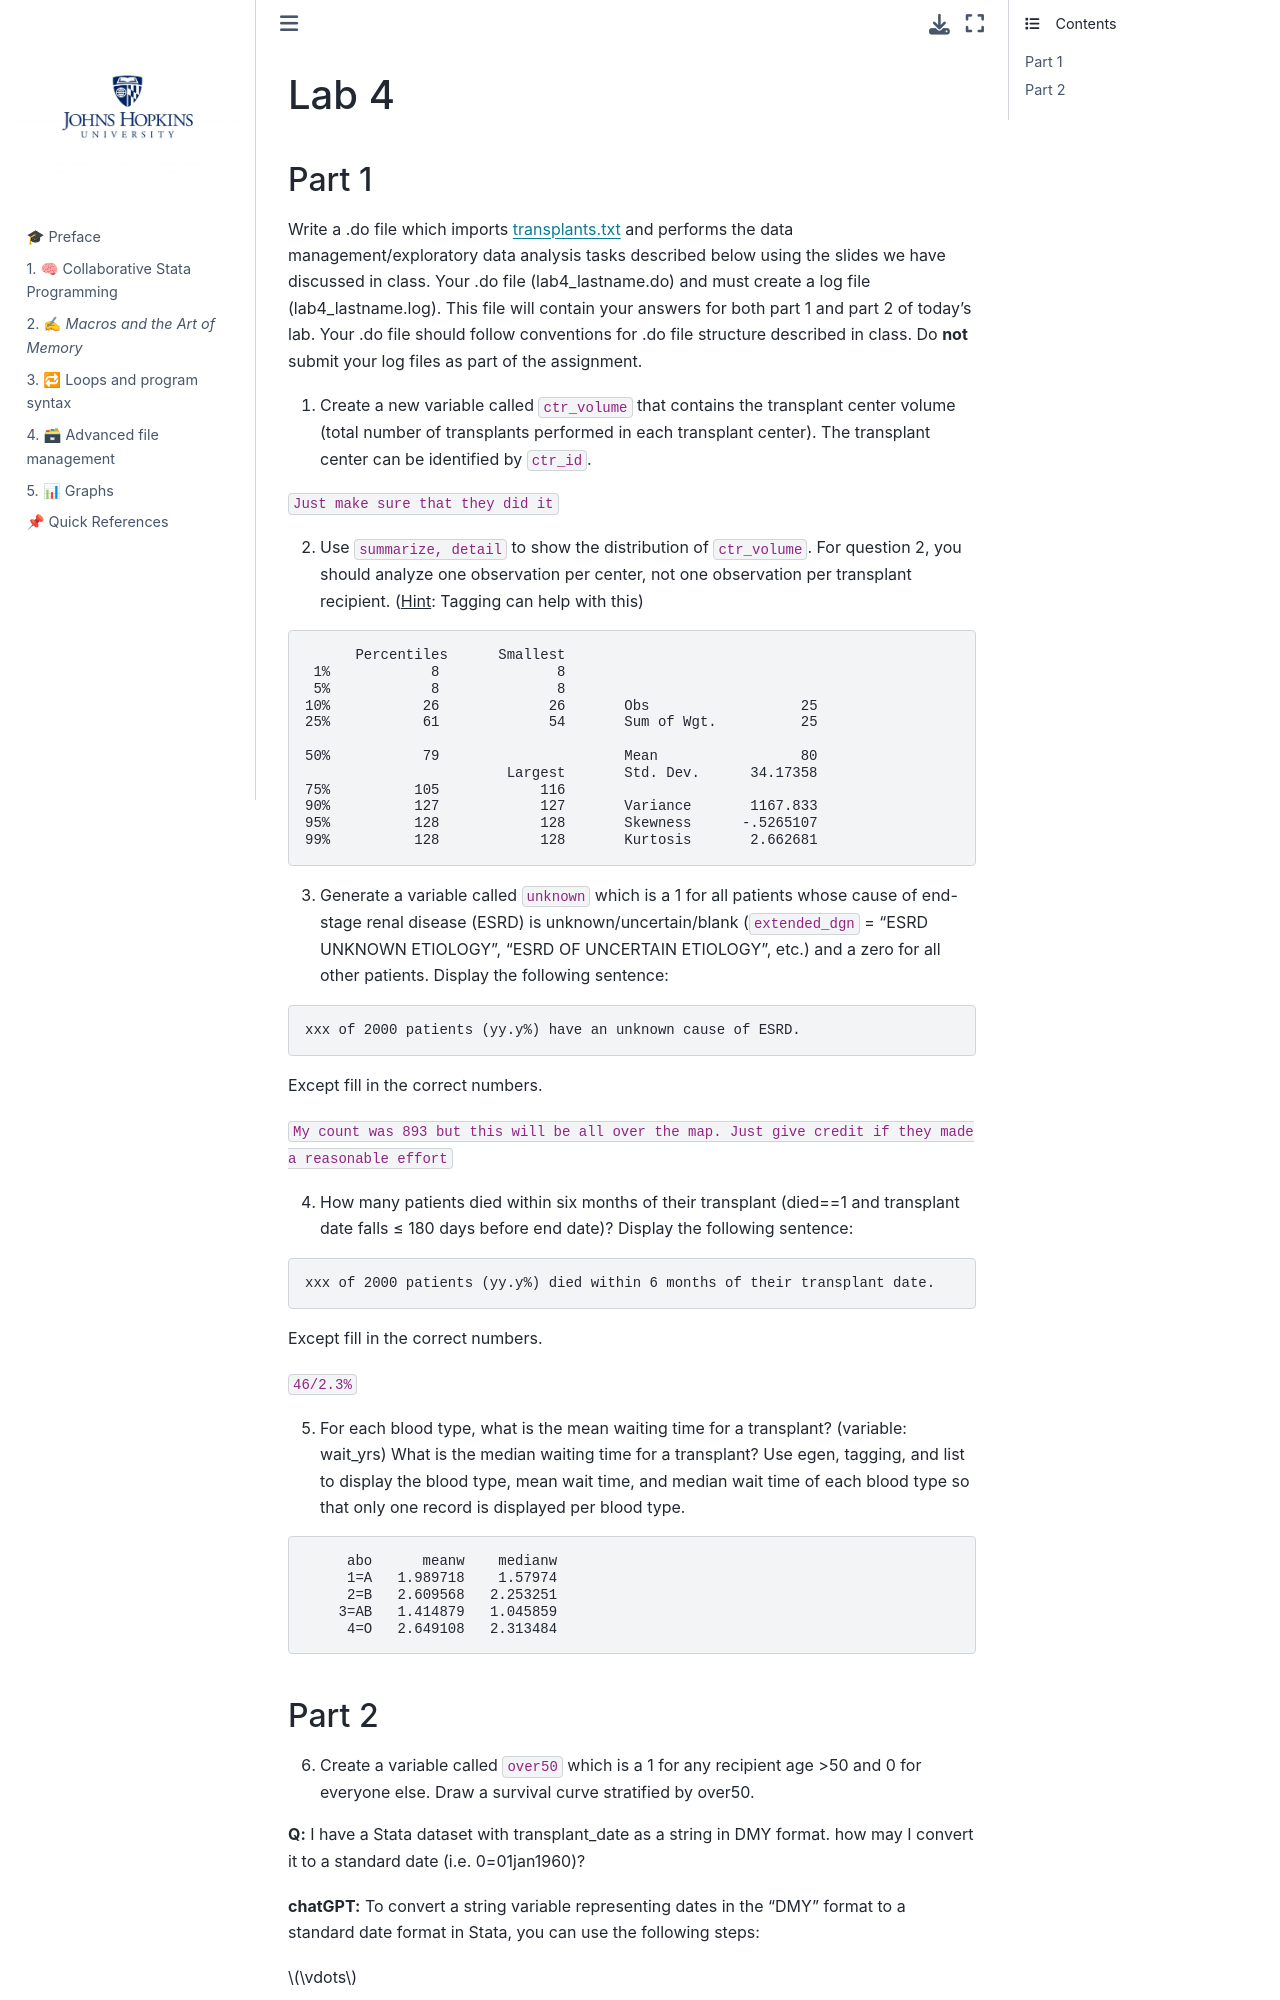

repository: abikesa/si · page: lab4_answerkey.html · generator: jekyll

# Lab 4

## Part 1

Write a .do file which imports [transplants.txt](https://raw.githubusercontent.com/jhustata/livre/main/transplants.txt) and performs the data management/exploratory data analysis tasks described below using the slides we have discussed in class. Your .do file (lab4_lastname.do) and must create a log file (lab4_lastname.log). This file will contain your answers for both part 1 and part 2 of today's lab. Your .do file should follow conventions for .do file structure described in class. Do **not** submit your log files as part of the assignment.    
    
1. Create a new variable called `ctr_volume` that contains the transplant center volume (total number of transplants performed in each transplant center). The transplant center can be identified by `ctr_id`.     

`Just make sure that they did it`   
    
2. Use `summarize, detail` to show the distribution of `ctr_volume`. For question 2, you should analyze one observation per center, not one observation per transplant recipient. (<u>Hint</u>: Tagging can help with this)  

```stata
      Percentiles      Smallest
 1%            8              8
 5%            8              8
10%           26             26       Obs                  25
25%           61             54       Sum of Wgt.          25

50%           79                      Mean                 80
                        Largest       Std. Dev.      34.17358
75%          105            116
90%          127            127       Variance       1167.833
95%          128            128       Skewness      -.5265107
99%          128            128       Kurtosis       2.662681

```

3. Generate a variable called `unknown` which is a 1 for all patients whose cause of end-stage renal disease (ESRD) is unknown/uncertain/blank (`extended_dgn` = "ESRD UNKNOWN ETIOLOGY", "ESRD OF UNCERTAIN ETIOLOGY", etc.) and a zero for all other patients. Display the following sentence:

```stata
xxx of 2000 patients (yy.y%) have an unknown cause of ESRD.
```
Except fill in the correct numbers.

`My count was 893 but this will be all over the map. Just give credit if they made a reasonable effort`   

4. How many patients died within six months of their transplant (died==1 and transplant date falls ≤ 180 days before end date)? Display the following sentence:

```stata
xxx of 2000 patients (yy.y%) died within 6 months of their transplant date.
```

Except fill in the correct numbers.     

`46/2.3%`   
    
5. For each blood type, what is the mean waiting time for a transplant? (variable: wait\_yrs) What is the median waiting time for a transplant? Use egen, tagging, and list to display the blood type, mean wait time, and median wait time of each blood type so that only one record is displayed per blood type.
